Labelled photos from "Downsized_128x128x3", an image-classification folder in jsmit659/BioMed-Midterm. The possible labels are: DME, drusen.

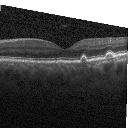
Label: drusen

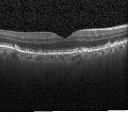
Label: drusen

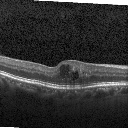
Label: DME

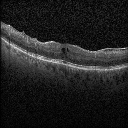
Label: DME

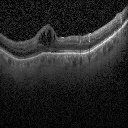
Label: DME

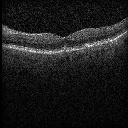
Label: drusen
